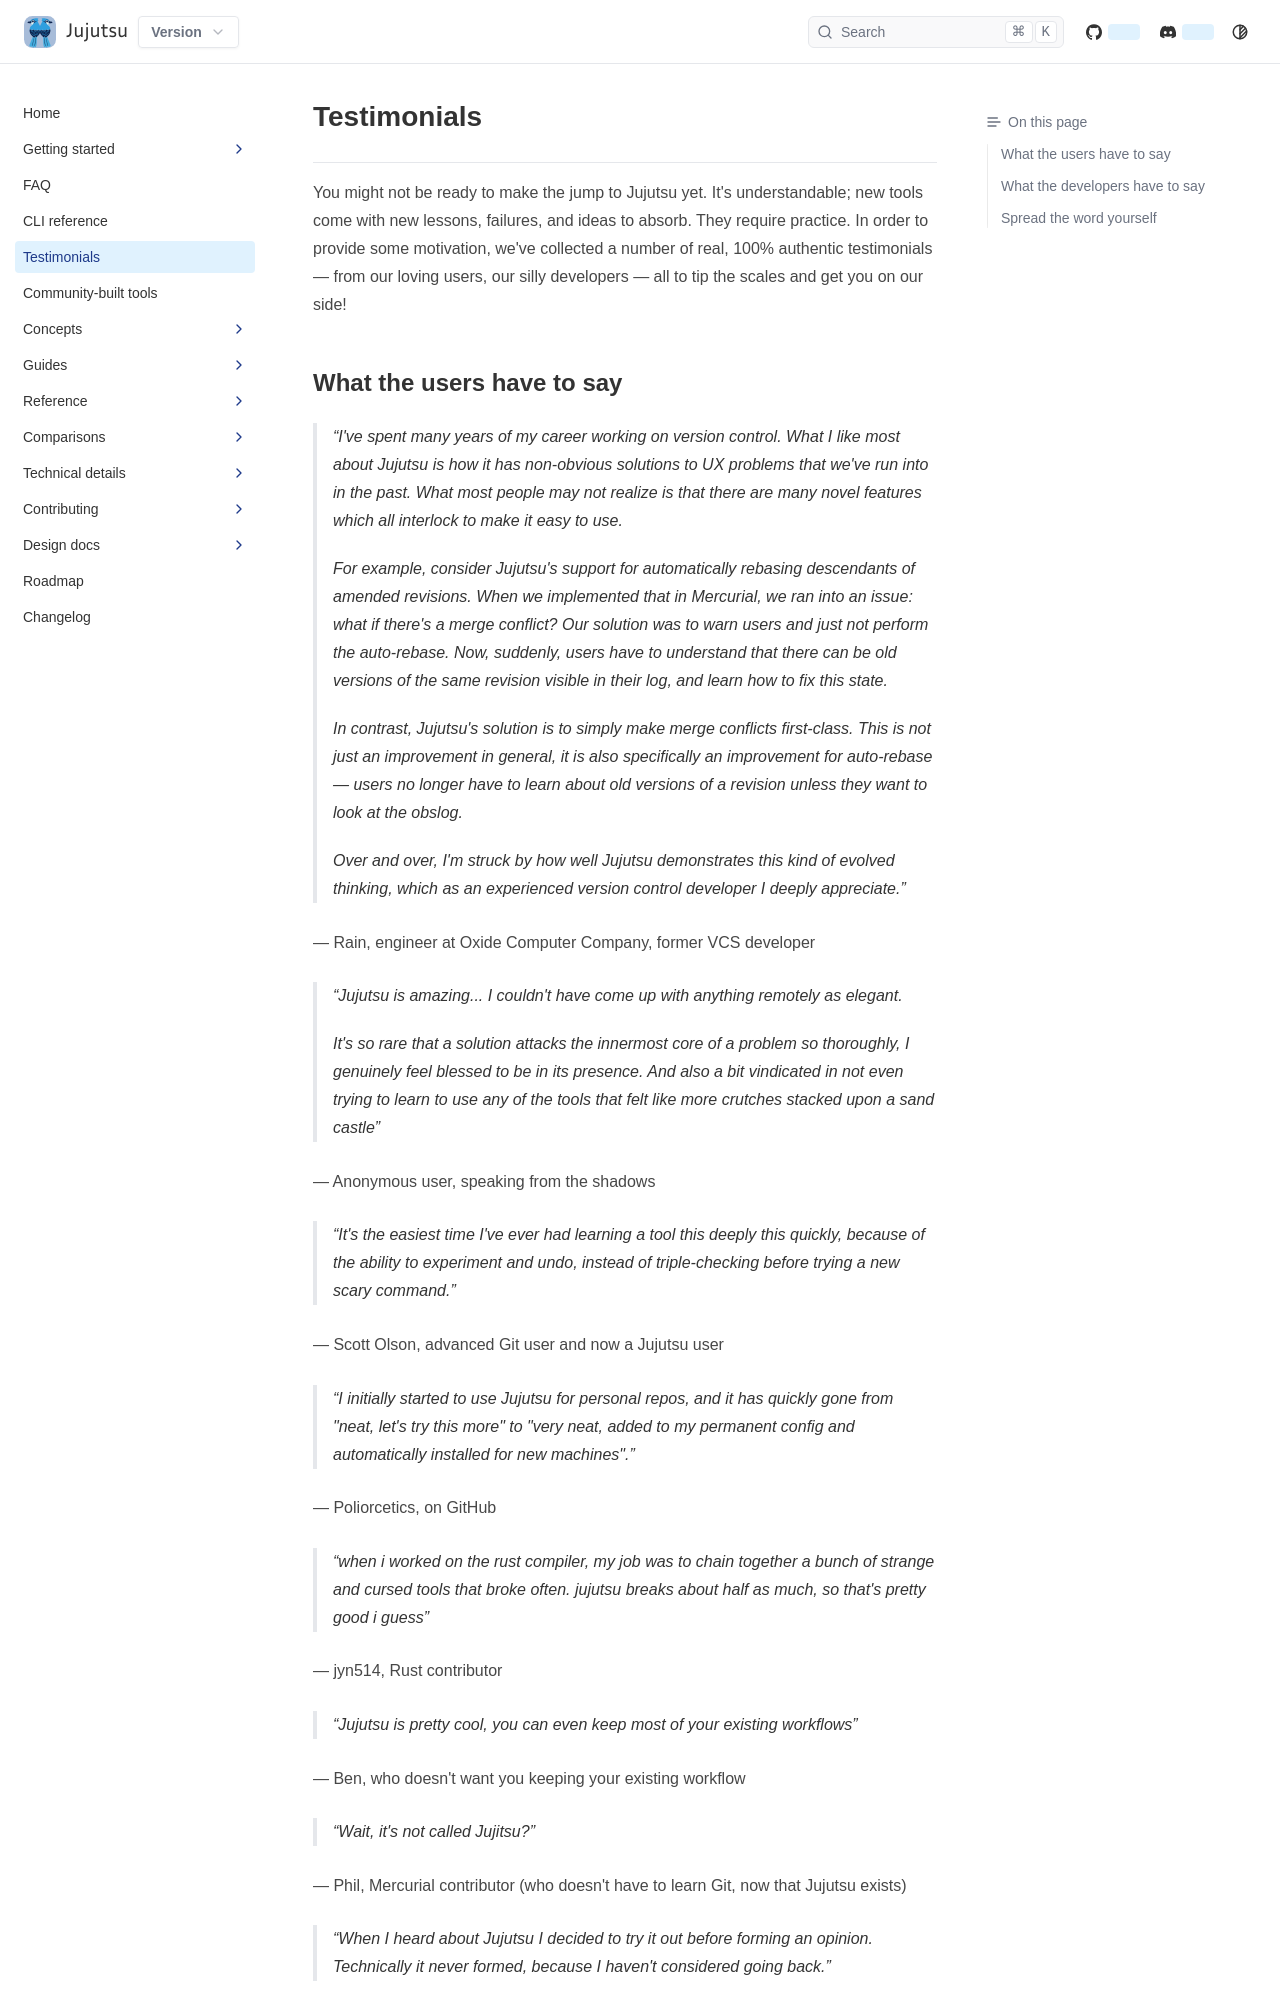

repository: ConnerPetzold/jj · page: prerelease/testimonials.html · generator: mkdocs

# Testimonials

You might not be ready to make the jump to Jujutsu yet. It's understandable; new
tools come with new lessons, failures, and ideas to absorb. They require
practice. In order to provide some motivation, we've collected a number of real,
100% authentic testimonials &mdash; from our loving users, our silly developers
&mdash; all to tip the scales and get you on our side!
